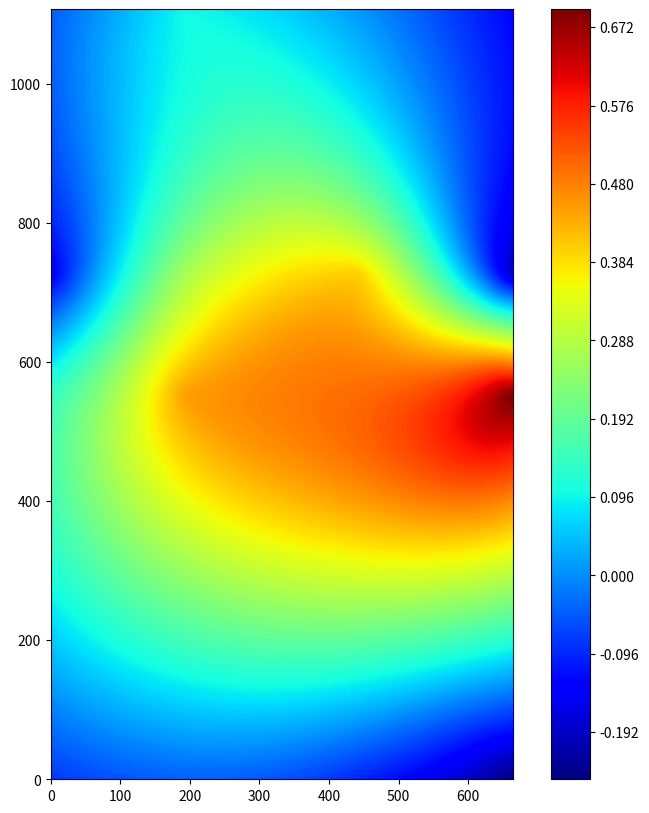

Python code for this plot:
#!/usr/bin/env python2
# -*- coding: utf-8 -*-
"""
Created on Tue Mar 30 14:51:05 2021

@author: bogenschutz1
"""

import numpy as np
import matplotlib.pyplot as plt
import scipy.interpolate
import pandas as pd

x = [444, 664, 0, 193, 444, 664, 0, 193, 444, 664,193]
y = [0, 0, 553, 553, 553, 553, 726, 726, 726, 726, 1107]

z = [-0.1, -0.25, 0.14, 0.45, 0.5, 0.7, -0.15, 0.27, 0.4, -0.2, 0.1]

# Set up a regular grid of interpolation points
xi, yi = np.linspace(min(x), max(x), 100), np.linspace(min(y), max(y), 100)
xi, yi = np.meshgrid(xi, yi)

# Interpolate
rbf = scipy.interpolate.Rbf(x, y, z, function='linear')
zi = rbf(xi, yi)


plt.figure(figsize=(10,10))
plt.imshow(zi, vmin=-0.25, vmax=1, origin='lower', extent=[min(x), max(x), min(y), max(y)])

plt.contourf(xi, yi, zi, 500, cmap='jet')
plt.colorbar()